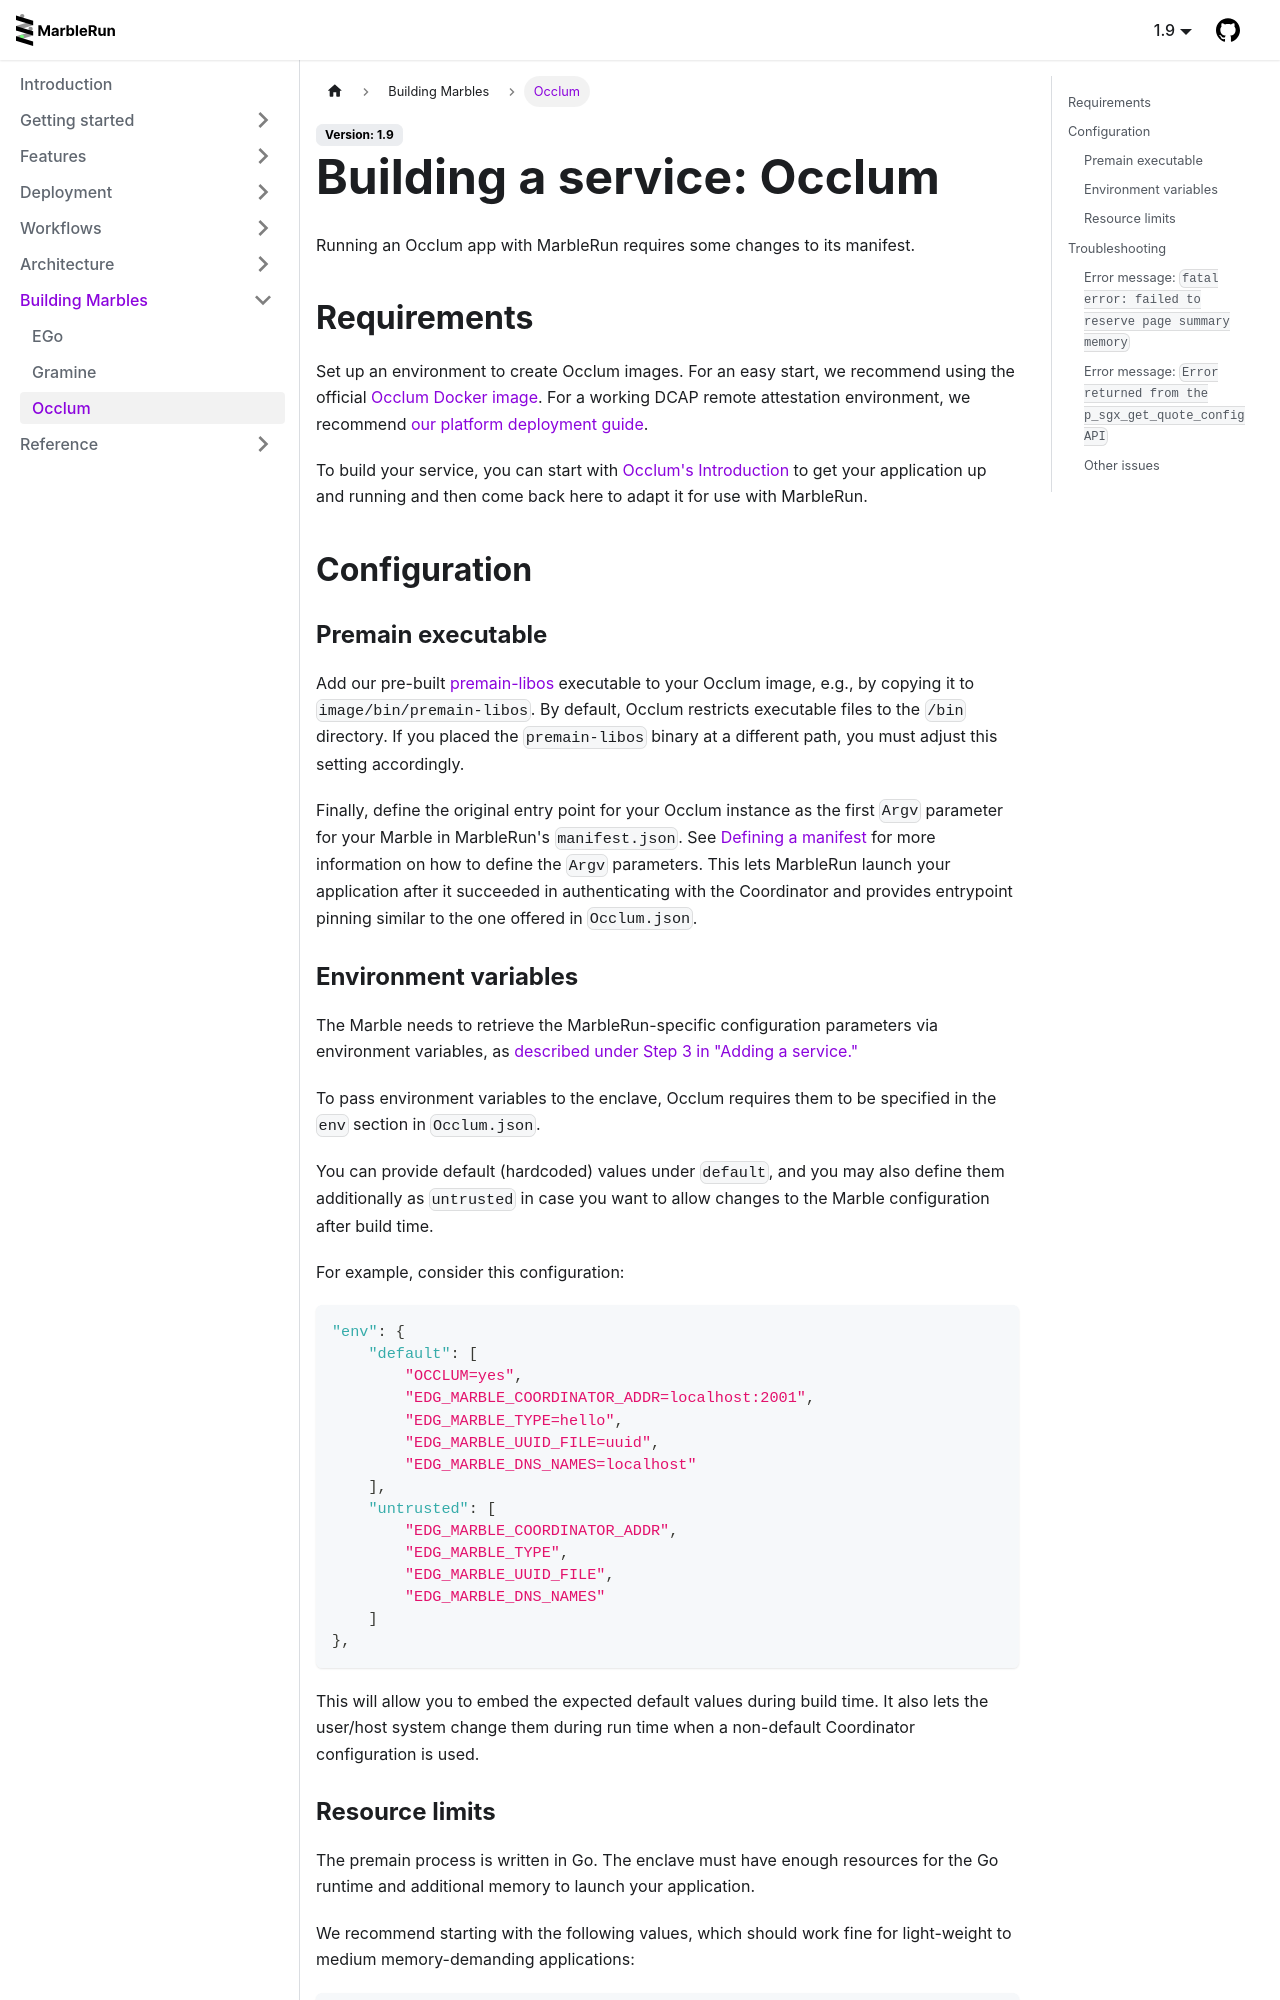

repository: edgelesssys/marblerun · page: building-marbles/occlum.html · generator: docusaurus

# Building a service: Occlum
Running an Occlum app with MarbleRun requires some changes to its manifest.

## Requirements
Set up an environment to create Occlum images. For an easy start, we recommend using the official [Occlum Docker image](https://hub.docker.com/r/occlum/occlum).
For a working DCAP remote attestation environment, we recommend [our platform deployment guide](../deployment/platforms/platforms.md).

To build your service, you can start with [Occlum's Introduction](https://github.com/occlum/occlum#introduction) to get your application up and running and then come back here to adapt it for use with MarbleRun.

## Configuration
### Premain executable
Add our pre-built [premain-libos](https://github.com/edgelesssys/marblerun/releases/latest/download/premain-libos) executable to your Occlum image, e.g., by copying it to `image/bin/premain-libos`. By default, Occlum restricts executable files to the `/bin` directory. If you placed the `premain-libos` binary at a different path, you must adjust this setting accordingly.

Finally, define the original entry point for your Occlum instance as the first `Argv` parameter for your Marble in MarbleRun's `manifest.json`. See [Defining a manifest](../workflows/define-manifest.md) for more information on how to define the `Argv` parameters. This lets MarbleRun launch your application after it succeeded in authenticating with the Coordinator and provides entrypoint pinning similar to the one offered in `Occlum.json`.
